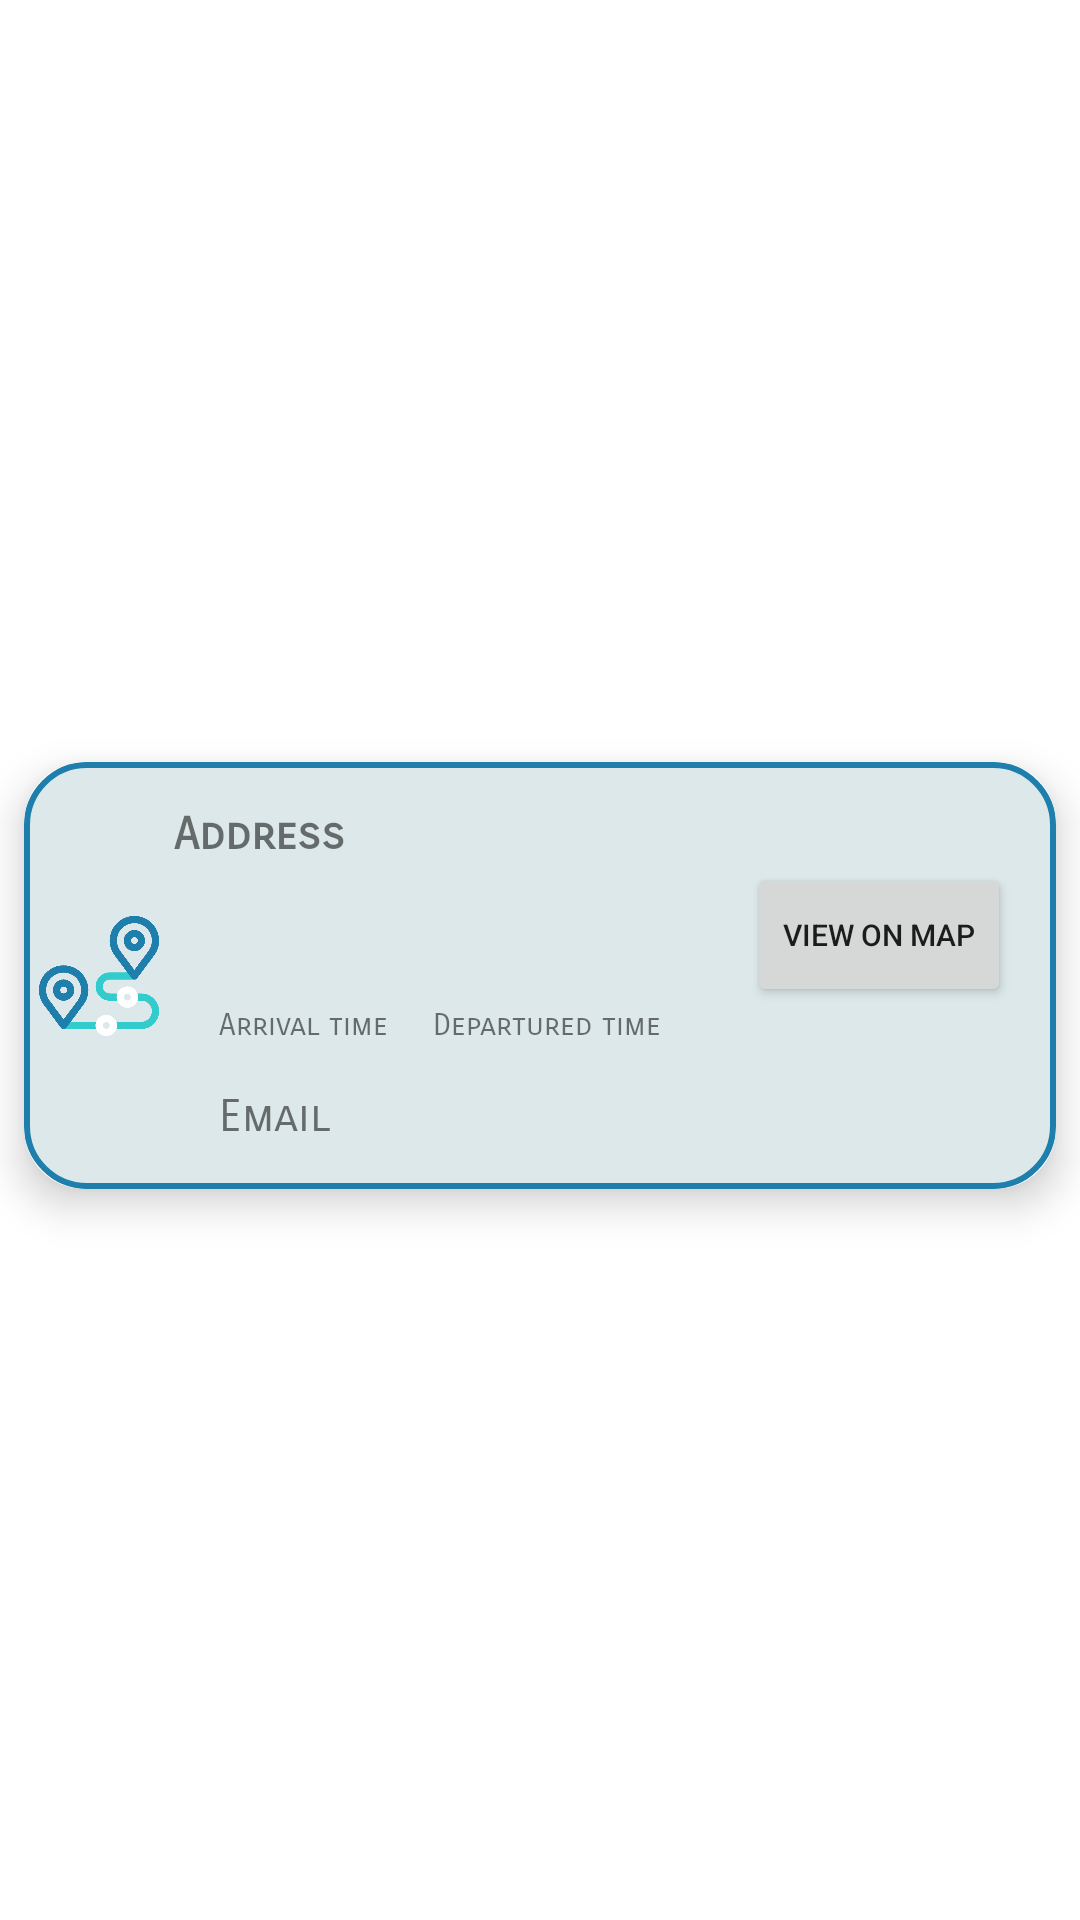

Produce the Android XML layout that renders to this screen, including the resource entries it uses.
<!-- AndroidManifest.xml: application theme Theme.MyApplication -->
<!-- res/layout/recycler_view_row.xml -->
<?xml version="1.0" encoding="utf-8"?>
<androidx.constraintlayout.widget.ConstraintLayout xmlns:android="http://schemas.android.com/apk/res/android"
    xmlns:app="http://schemas.android.com/apk/res-auto"
    xmlns:tools="http://schemas.android.com/tools"
    android:layout_width="match_parent"
    android:layout_height="wrap_content">

    <androidx.cardview.widget.CardView
        android:layout_width="match_parent"
        android:layout_height="wrap_content"
        android:layout_marginTop="15dp"
        android:layout_marginBottom="5dp"
        android:layout_marginStart="8dp"
        android:layout_marginEnd="8dp"
        android:background="@color/darkblue2"
        app:cardCornerRadius="20dp"
        app:cardElevation="8dp"
        app:layout_constraintBottom_toBottomOf="parent"
        app:layout_constraintEnd_toEndOf="parent"
        app:layout_constraintStart_toStartOf="parent"
        app:layout_constraintTop_toTopOf="parent" >

        <androidx.constraintlayout.widget.ConstraintLayout
            android:layout_width="match_parent"
            android:layout_height="wrap_content"
            android:background="@drawable/recycler_view_bg">

            <ImageView
                android:id="@+id/imageViewLocHistory"
                android:layout_width="50dp"
                android:layout_height="50dp"
                android:padding="5dp"
                app:srcCompat="@drawable/loc_history"
                app:layout_constraintBottom_toBottomOf="parent"
                app:layout_constraintStart_toStartOf="parent"
                app:layout_constraintTop_toTopOf="parent"/>

            <TextView
                android:id="@+id/txtViewAddress"
                android:layout_width="wrap_content"
                android:layout_height="wrap_content"
                android:text="Address"
                android:textSize="15sp"
                android:textStyle="bold"
                android:paddingTop="15dp"
                android:fontFamily="sans-serif-smallcaps"
                android:maxLines="5"
                android:ellipsize="end"
                app:layout_constraintStart_toEndOf="@id/imageViewLocHistory"
                app:layout_constraintTop_toTopOf="parent"/>

            <TextView
                android:id="@+id/txtViewArrTime"
                android:layout_width="wrap_content"
                android:layout_height="wrap_content"
                android:text="Arrival time"
                android:textSize="10sp"
                android:layout_marginStart="15dp"
                android:fontFamily="sans-serif-smallcaps"
                app:layout_constraintBottom_toBottomOf="parent"
                app:layout_constraintStart_toEndOf="@+id/imageViewLocHistory"
                app:layout_constraintTop_toBottomOf="@+id/txtViewAddress"
                />

            <TextView
                android:id="@+id/txtViewDeptTime"
                android:layout_width="wrap_content"
                android:layout_height="wrap_content"
                android:text="Departured time"
                android:textSize="10sp"
                android:layout_marginStart="15dp"
                android:fontFamily="sans-serif-smallcaps"
                app:layout_constraintBottom_toBottomOf="parent"
                app:layout_constraintStart_toEndOf="@+id/txtViewArrTime"
                app:layout_constraintTop_toBottomOf="@+id/txtViewAddress"/>


            <TextView
                android:id="@+id/txtViewEmail"
                android:layout_width="wrap_content"
                android:layout_height="wrap_content"
                android:fontFamily="sans-serif-smallcaps"
                android:text="Email"
                android:textSize="15sp"
                android:layout_marginBottom="15dp"
                android:layout_marginStart="15dp"
                android:layout_marginTop="15dp"
                app:layout_constraintBottom_toBottomOf="parent"
                app:layout_constraintStart_toEndOf="@+id/imageViewLocHistory"
                app:layout_constraintTop_toBottomOf="@+id/txtViewArrTime" />

            <Button
                android:id="@+id/btnViewLocOnMap"
                android:layout_width="wrap_content"
                android:layout_height="wrap_content"
                android:layout_marginEnd="15dp"
                android:padding="5dp"
                android:text="View on Map"
                android:textSize="10sp"
                app:layout_constraintBottom_toTopOf="@+id/txtViewDeptTime"
                app:layout_constraintEnd_toEndOf="parent"
                app:layout_constraintTop_toBottomOf="@+id/txtViewAddress" />


        </androidx.constraintlayout.widget.ConstraintLayout>
    </androidx.cardview.widget.CardView>
</androidx.constraintlayout.widget.ConstraintLayout>
<!-- resources referenced by this layout -->
<resources>
  <color name="darkblue2">#1E7FAD</color>
  <!-- drawable loc_history: png bitmap (drawable, 28325 bytes) -->
  <!-- drawable recycler_view_bg (drawable) -->
  <?xml version="1.0" encoding="utf-8"?>
  <shape xmlns:android="http://schemas.android.com/apk/res/android">
      <corners
          android:radius="20dp"/>
  
      <solid android:color="@color/babyblue4"/>
  
      <stroke
          android:width="2dp"
          android:color="@color/darkblue2"/>
  </shape>
  <style name="Theme.MyApplication" parent="Theme.MaterialComponents.DayNight.NoActionBar">
          
          <item name="colorPrimary">@color/darkblue2</item>
          <item name="colorPrimaryVariant">@color/babyblue4</item>
          <item name="colorOnPrimary">@color/babyblue1</item>
          
          <item name="colorSecondary">@color/bluegreen1</item>
          <item name="colorSecondaryVariant">@color/bluegreen2</item>
          <item name="colorOnSecondary">@color/black</item>
          
          <item name="android:statusBarColor">?attr/colorPrimaryVariant</item>
          
      </style>
  <color name="babyblue4">#DCE8EA</color>
  <color name="babyblue1">#C8EBEF</color>
  <color name="bluegreen1">#73E8DD</color>
  <color name="bluegreen2">#48E6D7</color>
  <color name="black">#FF000000</color>
</resources>
